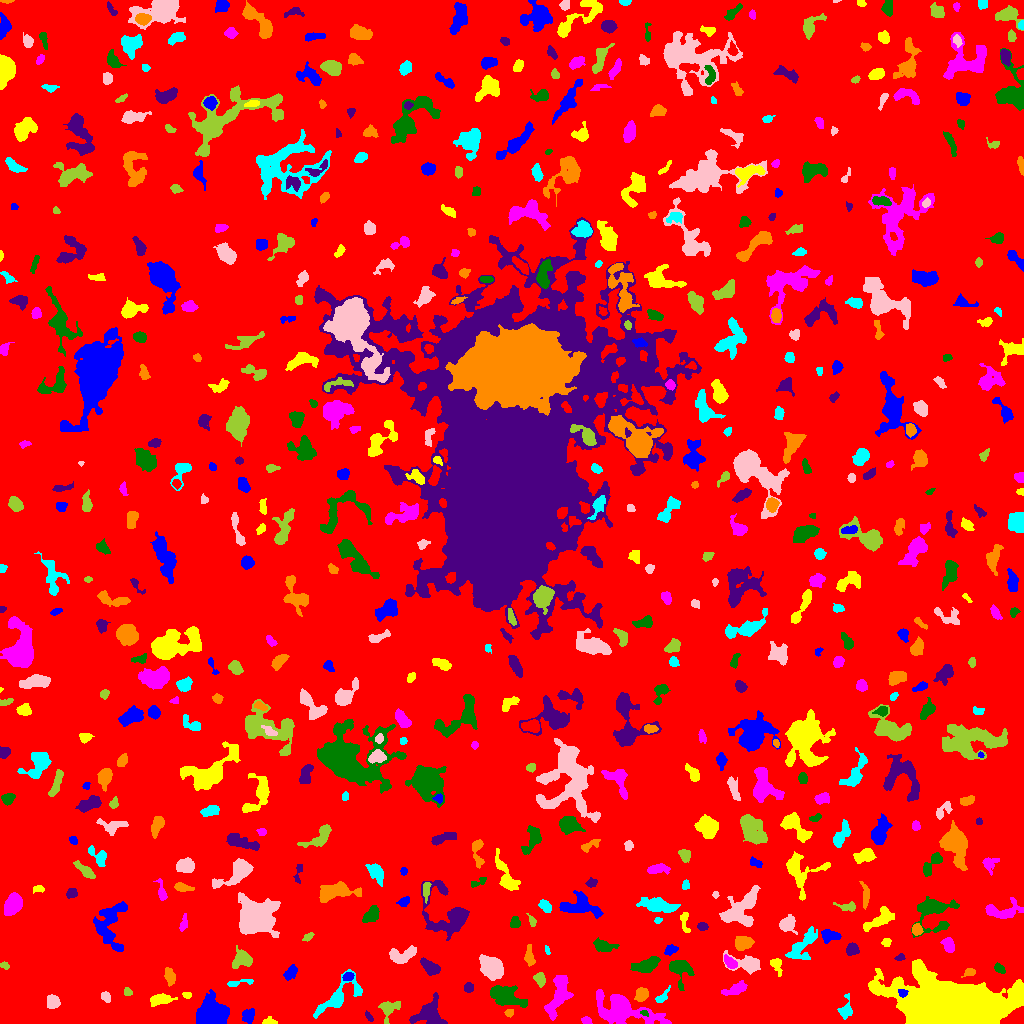

Data behind this chart, as committed beside it:
ID, X, Y, A, B, theta, total_flux, mu_max, mu_median, mu_mean, R_fwhm, R_e, R10, R90, x_start, x_end, y_start, y_end, area, greylevel
0, 524, 512.9, 303.1, 301.4, -0.09175, 1516278, 12.0, 1.0, 1.833, 76.19, 236.1, 89.3, 386.4, 0, 1023, 0, 1023, 827018, 1.833
1, 248.4, 7.296, 3.084, 2.408, 1.095, 523.0, 9.0, 3.0, 3.228, 3.949, 3.432, 1.382, 5.499, 242, 254, 0, 15, 162, 8.228
2, 269.1, 2.069, 3.556, 1.861, 0.03044, 203.0, 4.0, 3.0, 2.446, 4.652, 3.09, 1.262, 4.514, 262, 277, 0, 7, 83, 6.446
3, 586.3, 2.471, 2.714, 1.825, -0.2528, 384.0, 10.0, 5.0, 5.333, 3.656, 2.764, 1.128, 4.184, 581, 592, 0, 7, 72, 8.333
4, 644.1, 10.66, 2.053, 1.335, -0.2502, 122.0, 6.0, 3.0, 2.711, 2.821, 2.034, 0.7979, 3.192, 640, 648, 7, 13, 45, 13.71
5, 368.8, 6.287, 2.955, 1.237, -0.8935, 80.0, 3.0, 1.0, 1.29, 2.932, 2.459, 0.9772, 3.7, 365, 373, 2, 13, 62, 7.29
6, 508.8, 10.52, 1.895, 1.719, -0.3545, 92.0, 3.0, 1.0, 1.415, 3.038, 2.257, 0.9772, 3.613, 504, 513, 6, 14, 65, 7.415
7, 845.4, 13.87, 6.093, 3.149, 1.423, 301.0, 3.0, 2.0, 1.61, 5.614, 4.618, 1.784, 7.024, 837, 852, 4, 30, 187, 5.61
8, 52.93, 21.2, 3.396, 3.069, -1.164, 850.0, 10.0, 5.0, 5.06, 5.47, 4.107, 1.596, 6.333, 47, 60, 15, 29, 168, 8.06
9, 388.6, 14.73, 5.365, 4.129, 0.6898, 735.0, 9.0, 2.0, 3.0, 4.146, 4.478, 1.693, 7.464, 378, 400, 0, 22, 245, 7.0
10, 10.94, 16.93, 3.746, 2.813, -0.1359, 450.0, 5.0, 3.0, 2.903, 5.232, 3.989, 1.596, 6.077, 0, 18, 9, 22, 155, 6.903
11, 212.2, 8.31, 6.364, 5.423, 0.1594, 15174, 67.0, 13.0, 19.86, 7.715, 6.91, 2.706, 11.6, 196, 229, 0, 34, 764, 23.86
12, 160.6, 24.22, 4.884, 2.235, 0.09808, 446.0, 5.0, 2.0, 1.982, 5.262, 4.107, 1.596, 6.457, 150, 177, 17, 30, 225, 6.982
13, 622.5, 14.47, 14.53, 5.86, -0.2755, 9198, 36.0, 5.0, 8.068, 6.956, 7.858, 2.932, 15.77, 596, 671, 0, 34, 1140, 11.07
14, 504.9, 27.5, 9.113, 4.295, -0.3482, 2031, 9.0, 3.0, 3.782, 7.715, 6.887, 2.764, 11.06, 490, 527, 16, 38, 537, 7.782
15, 428.8, 9.015, 7.512, 6.378, 0.006644, 1662, 9.0, 3.0, 3.221, 6.206, 6.482, 2.459, 10.93, 409, 447, 0, 31, 516, 7.221
16, 641.3, 28.75, 3.376, 2.699, 0.86, 593.0, 8.0, 3.0, 3.594, 4.951, 3.827, 1.493, 6.155, 634, 648, 22, 36, 165, 7.594
17, 662.4, 26.35, 4.671, 2.004, 0.8211, 214.0, 5.0, 2.0, 1.877, 2.764, 3.338, 1.262, 5.323, 655, 670, 21, 38, 114, 6.877
18, 106, 26.02, 2.639, 1.865, -1.029, 106.0, 3.0, 1.0, 1.14, 2.821, 2.646, 0.9772, 4.442, 101, 110, 21, 32, 93, 6.14
19, 127.4, 31.4, 1.981, 1.567, -0.7405, 95.0, 4.0, 1.0, 1.439, 3.09, 2.257, 0.7979, 3.568, 124, 132, 28, 36, 66, 6.439
20, 701.2, 19.44, 9.384, 3.1, 0.1264, 428.0, 4.0, 2.0, 1.621, 6.747, 4.82, 2.034, 7.464, 681, 714, 12, 28, 264, 6.621
21, 902.6, 30.51, 2.119, 1.801, -0.1092, 198.0, 6.0, 2.5, 2.75, 3.385, 2.459, 0.9772, 3.868, 898, 908, 26, 34, 72, 17.75
22, 187.3, 28.46, 2.062, 1.465, -0.1201, 83.0, 3.0, 1.0, 1.456, 2.985, 2.257, 0.7979, 3.478, 182, 191, 25, 31, 57, 6.456
23, 736.4, 34.71, 6.406, 2.494, 0.3726, 941.0, 8.0, 4.0, 4.201, 6.257, 4.82, 1.954, 7.506, 721, 747, 28, 43, 224, 7.201
24, 680.2, 54.91, 6.108, 5.098, -0.9628, 1369, 10.0, 3.0, 3.9, 6.257, 5.412, 2.185, 8.956, 669, 694, 33, 63, 351, 8.9
25, 468.5, 35.65, 2.302, 2.142, 0.09932, 219.0, 5.0, 2.0, 2.407, 3.568, 2.821, 1.128, 4.442, 464, 473, 31, 41, 91, 7.407
26, 169.5, 47.14, 4.444, 2.309, -1.313, 438.0, 5.0, 3.0, 2.72, 5.47, 4.184, 1.596, 6.283, 164, 175, 37, 56, 161, 6.72
27, 238.8, 40.36, 8.007, 1.448, 0.1614, 222.0, 5.0, 2.0, 1.866, 2.932, 3.29, 1.128, 5.441, 227, 253, 37, 44, 119, 6.866
28, 490.9, 56.03, 6.527, 4.642, -0.7517, 2999, 12.0, 6.0, 6.261, 9.508, 7.159, 2.932, 10.79, 479, 503, 43, 69, 479, 10.26
29, 539.6, 44.86, 3.163, 2.469, -1.237, 481.0, 8.0, 4.0, 3.563, 4.687, 3.478, 1.382, 5.47, 533, 545, 36, 51, 135, 7.563
30, 24.88, 40.71, 1.603, 1.376, -1.542, 66.0, 4.0, 1.0, 1.32, 2.394, 1.693, 0.5642, 2.985, 21, 28, 37, 46, 50, 7.32
31, 347.9, 47.13, 2.731, 1.994, 0.4691, 196.0, 5.0, 2.0, 2.178, 3.192, 2.932, 0.9772, 4.549, 342, 354, 43, 51, 90, 9.178
32, 957.2, 13.38, 24.27, 10.38, -0.07791, 115320, 110.0, 10.0, 21.33, 15.16, 16, 6.103, 29.52, 868, 1023, 0, 64, 5406, 25.33
33, 558.6, 29.2, 11.84, 4.426, 1.239, 1971, 8.0, 3.0, 3.458, 9.009, 7.506, 2.932, 11.71, 544, 573, 3, 48, 570, 7.458
34, 646.4, 58.24, 6.862, 2.974, 0.3292, 1074, 7.0, 3.0, 3.356, 6.604, 5.528, 2.257, 8.722, 630, 660, 51, 67, 320, 7.356
35, 430.5, 55.84, 5.455, 2.807, -0.6548, 651.0, 6.0, 3.0, 2.855, 6.652, 4.918, 1.954, 7.464, 420, 440, 48, 66, 228, 6.855
36, 970.4, 51.19, 2.593, 1.746, 0.321, 124.0, 4.0, 1.0, 1.409, 3.29, 2.394, 0.9772, 4.107, 961, 975, 46, 55, 88, 6.409
37, 338.9, 26.7, 14.44, 5.317, 0.6656, 1549, 7.0, 2.0, 2.776, 7.069, 7.047, 2.764, 11.42, 313, 362, 5, 54, 558, 6.776
38, 747.2, 59.81, 8.497, 3.913, -0.2384, 1090, 9.0, 2.0, 3.028, 4.951, 5.323, 2.034, 9.08, 723, 760, 49, 73, 360, 7.028
39, 4.463, 58.1, 2.081, 1.625, -0.4547, 82.0, 3.0, 1.0, 1.344, 2.821, 2.257, 0.7979, 3.613, 0, 9, 54, 62, 61, 6.344
40, 107.7, 51.86, 2.432, 1.813, -0.07622, 180.0, 5.0, 2.0, 2.222, 3.241, 2.585, 0.9772, 4.029, 101, 112, 47, 56, 81, 7.222
41, 290.3, 50.63, 4.034, 2.49, 0.8731, 319.0, 4.0, 2.0, 2.071, 5.698, 3.868, 1.493, 6.155, 283, 297, 43, 59, 154, 7.071
42, 776.1, 58.67, 4.497, 2.49, -1.118, 304.0, 5.0, 2.0, 2.141, 3.949, 3.613, 1.493, 5.698, 770, 782, 47, 65, 142, 6.141
43, 729.6, 61.08, 3.512, 1.91, -0.771, 322.0, 7.0, 2.0, 2.35, 3.432, 3.241, 1.262, 5.171, 724, 737, 55, 69, 137, 9.35
44, 999.6, 54.62, 3.177, 1.933, -0.6944, 214.0, 5.0, 2.0, 2.277, 3.241, 3.09, 1.128, 4.754, 994, 1005, 50, 61, 94, 6.277
45, 900.5, 66.08, 2.211, 1.62, 0.2337, 146.0, 5.0, 2.0, 2.393, 2.877, 2.257, 0.7979, 3.568, 894, 905, 63, 70, 61, 7.393
46, 529.3, 66.33, 4.779, 2.071, -1.452, 276.0, 5.0, 2.0, 1.747, 3.656, 3.568, 1.382, 5.863, 524, 535, 57, 79, 158, 6.747
47, 547.3, 72.62, 1.708, 1.006, -1.391, 61.0, 4.0, 1.0, 1.419, 2.459, 1.596, 0.5642, 2.646, 545, 550, 69, 78, 43, 6.419
48, 402.4, 68.46, 7.076, 3.13, 0.1741, 657.0, 6.0, 2.0, 2.092, 6.129, 4.853, 1.784, 7.756, 389, 416, 60, 78, 314, 7.092
49, 242.5, 63.84, 5.022, 3.888, 0.3006, 1016, 8.0, 3.0, 3.552, 6.723, 5.078, 1.954, 8.058, 232, 252, 55, 78, 286, 7.552
50, 460.0, 69.35, 3.925, 1.138, -0.0, 85.0, 2.0, 1.0, 1.012, 4.406, 2.585, 1.128, 4.068, 457, 464, 63, 78, 84, 6.012
51, 670.3, 73.57, 2.968, 2.215, 0.4618, 231.0, 5.0, 2.0, 2.026, 3.432, 3.192, 1.262, 5.078, 664, 678, 68, 79, 114, 8.026
52, 886.2, 81.39, 2.243, 2.098, 0.3706, 146.0, 4.0, 2.0, 1.973, 3.868, 2.646, 0.9772, 4.222, 881, 891, 77, 85, 74, 6.973
53, 948.4, 78.62, 3.839, 2.735, -1.208, 706.0, 8.0, 4.0, 4.385, 5.917, 4.222, 1.693, 6.358, 940, 954, 71, 86, 161, 7.385
54, 604.1, 77.31, 5.476, 2.754, -0.1786, 897.0, 9.0, 3.5, 4.077, 4.853, 4.687, 1.784, 7.442, 593, 619, 72, 86, 220, 7.077
55, 852, 73.79, 3.066, 2.802, 0.4627, 464.0, 7.0, 3.0, 3.245, 4.406, 3.7, 1.493, 5.726, 846, 859, 68, 81, 143, 7.245
56, 742, 80.44, 3.837, 3.033, 0.2536, 1186, 15.0, 4.0, 5.112, 4.222, 4.146, 1.596, 6.933, 735, 754, 73, 87, 232, 10.11
57, 803.5, 78.39, 10.61, 4.418, 0.8549, 1100, 8.0, 2.0, 2.439, 4.951, 6.58, 2.257, 10.37, 785, 817, 64, 97, 451, 6.439
58, 254.1, 106.8, 8.768, 8.499, 0.2502, 7821, 18.0, 5.0, 6.197, 10.6, 9.491, 3.785, 16.32, 238, 280, 86, 131, 1262, 10.2
59, 308, 86.0, 2.696, 1.184, 0.6162, 94.0, 3.0, 1.0, 1.27, 3.141, 2.257, 0.9772, 3.523, 302, 314, 82, 91, 74, 7.27
... 582 more rows
